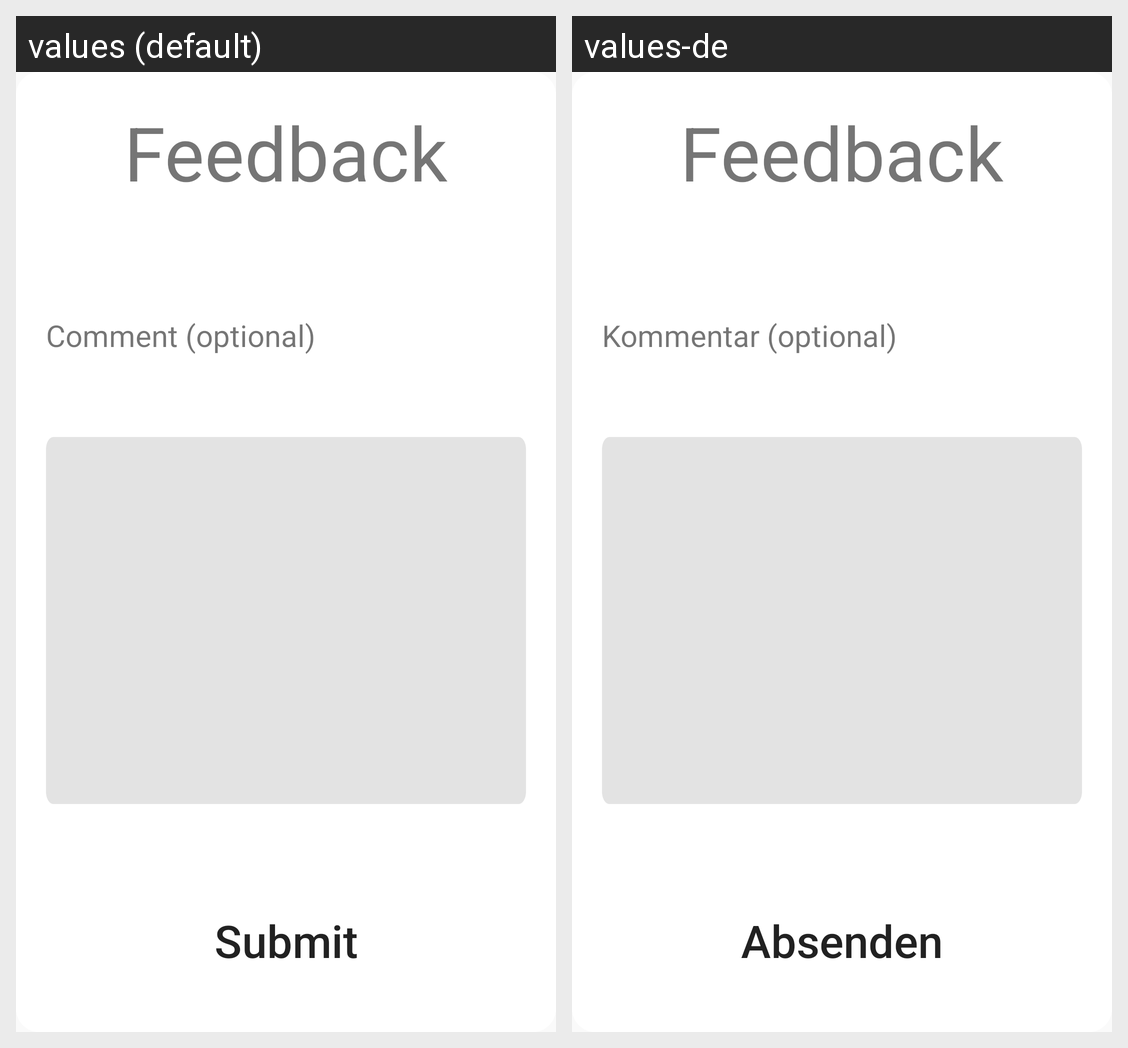

Translations of the strings shown on this Android screen, per locale in the grid:
Android screen res/layout/fragment_feedback.xml rendered under 2 locales, left to right: values (default), values-de. Device: Nexus 5 (rendered at 1080×1920; each locale shown at half size, 540×960, under a caption strip naming it); theme Theme.AppCompat.Light.NoActionBar.
Strings drawn on this screen, with the default value and each locale's value (text and hints the layout hard-codes, and strings that could not be matched under every locale, appear in the picture but are not listed):

feedback_en
  values: Feedback
  values-de: Feedback

ff_comment_en
  values: Comment (optional)
  values-de: Kommentar (optional)

ff_submit_feedback_en
  values: Submit
  values-de: Absenden
